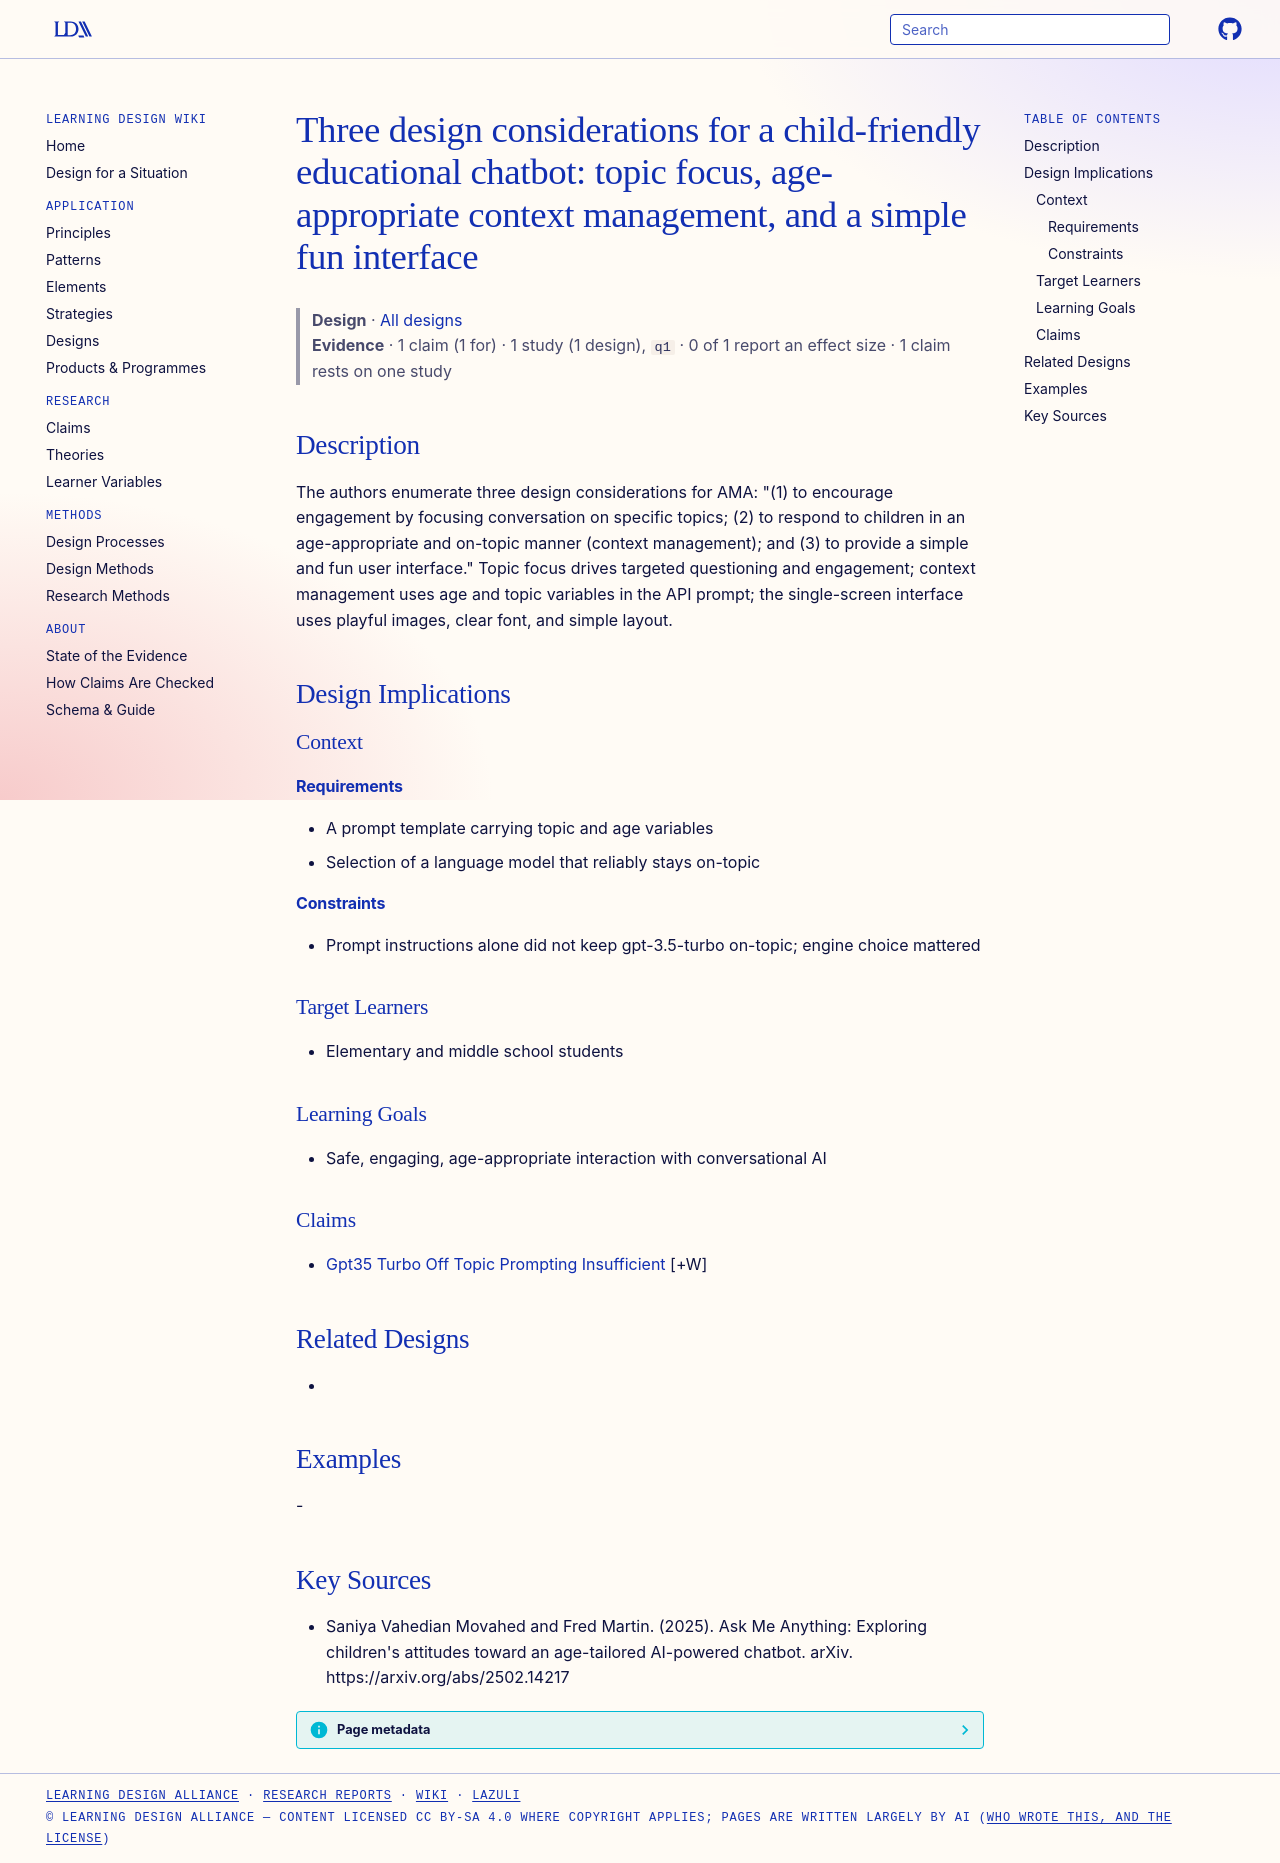

repository: Learning-Design-Alliance/learning-wiki · page: designs/child-friendly-chatbot-design-considerations/index.html · generator: mkdocs

---
type: design
id: child-friendly-chatbot-design-considerations
title: "Three design considerations for a child-friendly educational chatbot: topic focus, age-appropriate context management, and a simple fun interface"
description: "The authors enumerate three design considerations for AMA: \"(1) to encourage engagement by focusing conversation on specific topics; (2) to respond to children in an age-appropriate and on-topic manner (context manage..."
status: review
generated:
  by: "process:settle-candidates"
  at: 2026-10-12
sources:
  - id: saniya-vahedian-movahed-and-fred-martin-2025
    resource: "https://arxiv.org/abs/2502.14217"
    title: "Saniya Vahedian Movahed and Fred Martin. (2025). Ask Me Anything: Exploring children's attitudes toward an age-tailored AI-powered chatbot. arXiv. https://arxiv.org/abs/2502.14217"
    author: Saniya Vahedian Movahed and Fred Martin
---

# Three design considerations for a child-friendly educational chatbot: topic focus, age-appropriate context management, and a simple fun interface

> **Design** · [All designs](index.md)
> **Evidence** · 1 claim (1 for) · 1 study (1 design), `q1` · 0 of 1 report an effect size · 1 claim rests on one study

## Description
The authors enumerate three design considerations for AMA: "(1) to encourage engagement by focusing conversation on specific topics; (2) to respond to children in an age-appropriate and on-topic manner (context management); and (3) to provide a simple and fun user interface." Topic focus drives targeted questioning and engagement; context management uses age and topic variables in the API prompt; the single-screen interface uses playful images, clear font, and simple layout.

## Design Implications

### Context
#### Requirements
- A prompt template carrying topic and age variables
- Selection of a language model that reliably stays on-topic
#### Constraints
- Prompt instructions alone did not keep gpt-3.5-turbo on-topic; engine choice mattered

### Target Learners
- Elementary and middle school students

### Learning Goals
- Safe, engaging, age-appropriate interaction with conversational AI

### Claims
- [Gpt35 Turbo Off Topic Prompting Insufficient](../claims/gpt35-turbo-off-topic-prompting-insufficient.md) [+W]

## Related Designs
- 

## Examples
-

## Key Sources
- Saniya Vahedian Movahed and Fred Martin. (2025). Ask Me Anything: Exploring children's attitudes toward an age-tailored AI-powered chatbot. arXiv. https://arxiv.org/abs/2502.14217
